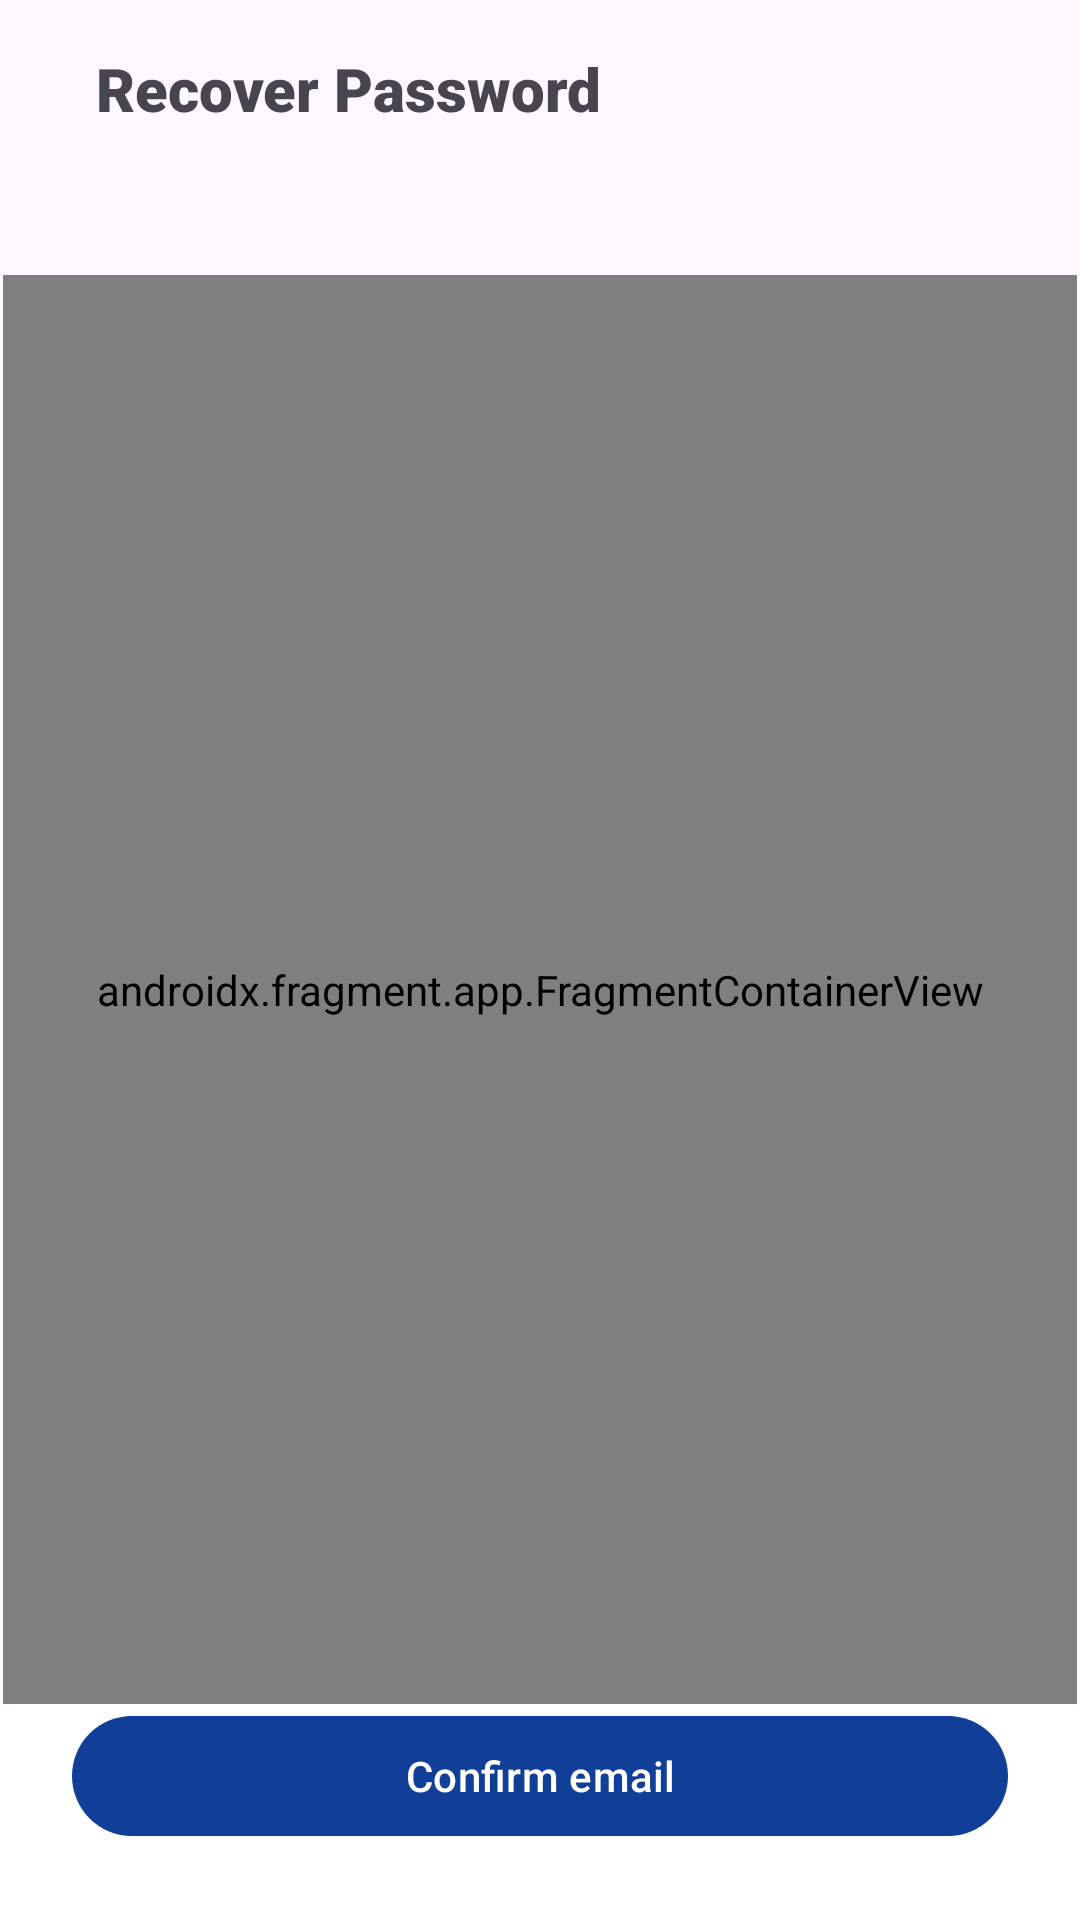

Produce the Android XML layout that renders to this screen, including the resource entries it uses.
<!-- AndroidManifest.xml: application theme Theme.HostedIn -->
<!-- res/layout/activity_recover_password.xml -->
<?xml version="1.0" encoding="utf-8"?>
<layout xmlns:android="http://schemas.android.com/apk/res/android"
    xmlns:app="http://schemas.android.com/apk/res-auto"
    xmlns:tools="http://schemas.android.com/tools">

    <data>

    </data>

    <RelativeLayout
        android:layout_width="match_parent"
        android:layout_height="match_parent"
        tools:context=".feature.password.RecoverPasswordActivity">


        <TextView
            android:id="@+id/txv_recover_password_header"
            android:layout_width="wrap_content"
            android:layout_height="wrap_content"
            android:layout_gravity="center"
            android:layout_marginTop="16dp"
            android:layout_marginStart="32dp"
            android:layout_marginBottom="5dp"
            android:fontFamily="sans-serif-black"
            android:text="@string/recuperar_contrase_a"
            android:textAlignment="gravity"
            android:textSize="20sp" />

        <ScrollView
            android:id="@+id/scv_fragment_viewer"
            android:layout_width="match_parent"
            android:layout_height="match_parent"
            android:layout_marginStart="1dp"
            android:layout_marginEnd="1dp"
            android:layout_marginBottom="0dp"
            android:layout_marginTop="20dp"
            android:fillViewport="true"
            android:background="@drawable/rectangle_rounded_shape"
            android:layout_below="@+id/txv_recover_password_header"
            android:layout_above="@+id/fmly_button_container">

            <androidx.fragment.app.FragmentContainerView
                android:id="@+id/fgcv_recover_password_fragment_container"
                android:name="com.sdi.hostedin.feature.password.RecoverPasswordEmailEntryFragment"
                android:layout_width="match_parent"
                android:layout_height="wrap_content"
                android:orientation="vertical" />
        </ScrollView>

        <FrameLayout
            android:id="@+id/fmly_button_container"
            android:layout_width="match_parent"
            android:layout_height="wrap_content"
            android:layout_alignParentBottom="true"
            android:background="@color/white">

            <com.google.android.material.button.MaterialButton
                android:id="@+id/btt_confirm_action"
                android:layout_width="match_parent"
                android:layout_height="wrap_content"
                android:text="@string/confir_email"
                android:layout_marginStart="24dp"
                android:layout_marginEnd="24dp"
                android:layout_marginBottom="24dp"/>
        </FrameLayout>


        <ProgressBar
            android:id="@+id/pgb_loading_wheel"
            android:layout_width="wrap_content"
            android:layout_height="wrap_content"
            android:visibility="gone"
            tools:visibility="visible"
            android:layout_centerHorizontal="true"
            android:layout_centerVertical="true"/>

    </RelativeLayout>
</layout>
<!-- resources referenced by this layout -->
<resources>
  <color name="white">#FFFFFFFF</color>
  <!-- drawable rectangle_rounded_shape (drawable) -->
  <?xml version="1.0" encoding="utf-8"?>
  <selector xmlns:android="http://schemas.android.com/apk/res/android">
      <item android:state_pressed="true">
          <shape android:shape="rectangle" android:id="@+id/rectangle_rounded_pressed">
              <solid android:color="#5280DB" />
              <corners android:radius="30dp" />
          </shape>
      </item>
      <item>
          <shape android:shape="rectangle" android:id="@+id/rectangle_rounded_normal">
              <solid android:color="#FCFCFC" />
              <corners android:radius="30dp" />
          </shape>
      </item>
  </selector>
  <string name="confir_email">Confirm email</string>
  <string name="recuperar_contrase_a">Recover Password\n</string>
  <style name="Theme.HostedIn" parent="Base.Theme.HostedIn" />
  <style name="Base.Theme.HostedIn" parent="Theme.Material3.DayNight.NoActionBar">
          
          <item name="colorPrimary">@color/mi_color_seleccionado</item>
          <item name="colorOnPrimary">@color/white</item>
          <item name="colorOnSecondaryContainer">@color/white</item>
          <item name="colorSecondaryContainer">@color/secondayContainer</item>
      </style>
  <color name="mi_color_seleccionado">#113E96</color>
  <color name="secondayContainer">#BFBFBF</color>
</resources>
